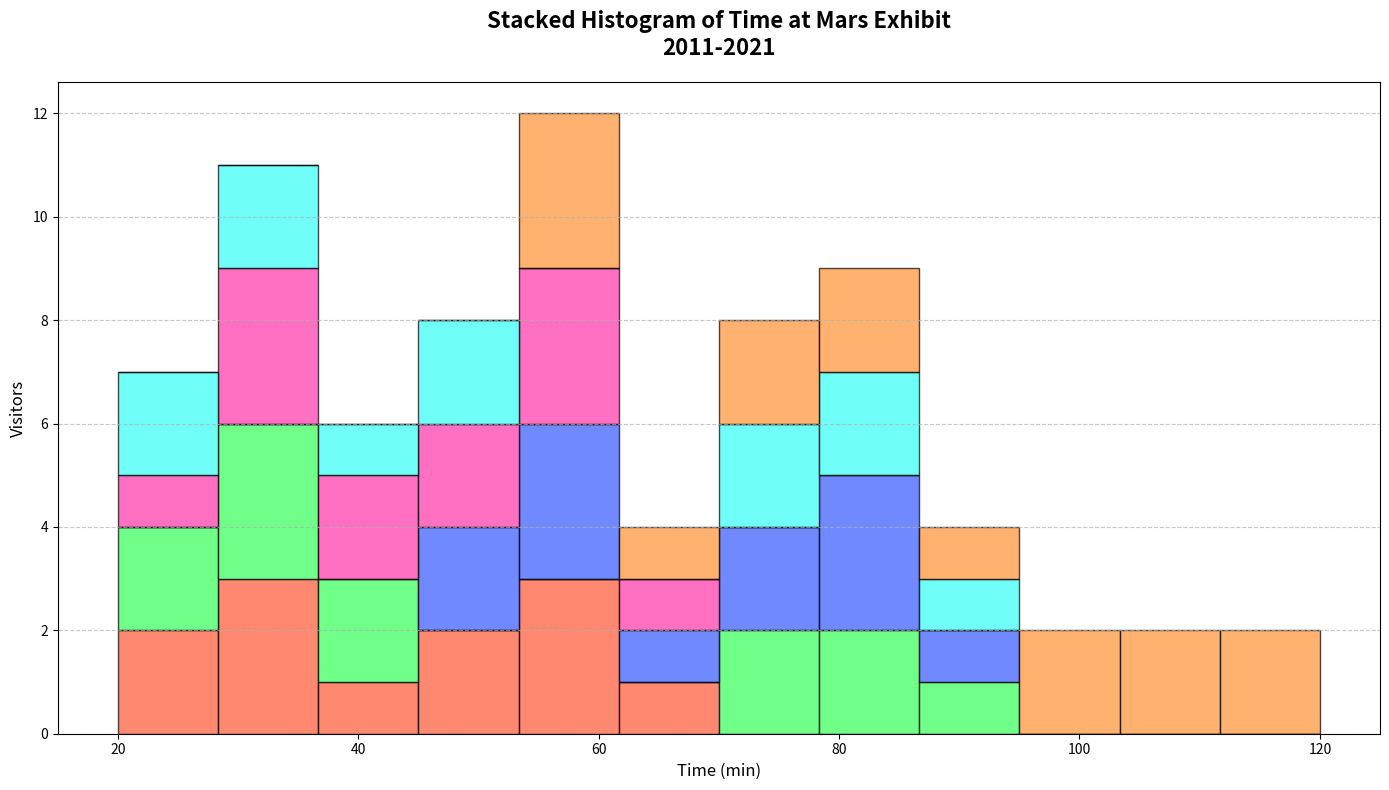

Source code (Python):
import matplotlib.pyplot as plt
import numpy as np

visitor_times_group_1 = [20, 25, 30, 30, 35, 40, 45, 50, 55, 60, 60, 65]
visitor_times_group_2 = [70, 75, 80, 85, 90, 20, 25, 30, 30, 35, 40, 40]
visitor_times_group_3 = [45, 50, 55, 60, 60, 65, 70, 75, 80, 80, 85, 90]
visitor_times_group_4 = [25, 30, 30, 35, 40, 40, 45, 50, 55, 60, 60, 65]
visitor_times_group_5 = [70, 75, 80, 85, 90, 20, 25, 30, 35, 40, 45, 50]
visitor_times_group_6 = [55, 60, 60, 65, 70, 75, 80, 85, 90, 95, 100, 105, 110, 115, 120]

visitor_times = [visitor_times_group_1, visitor_times_group_2, visitor_times_group_3,
                 visitor_times_group_4, visitor_times_group_5, visitor_times_group_6]

fig, ax = plt.subplots(figsize=(14, 8))

n, bins, patches = ax.hist(visitor_times, bins=12, stacked=True, edgecolor='black', alpha=0.7)

# New colors for the bars
colors = ['#FF5733', '#33FF57', '#3357FF', '#FF33A8', '#33FFF6', '#FF9233']

# Apply new colors to each group of bars
for patch, color in zip(patches, colors):
    for rectangle in patch:
        rectangle.set_facecolor(color)

ax.set_title('Stacked Histogram of Time at Mars Exhibit\n2011-2021', fontsize=16, fontweight='bold', pad=20)
ax.set_xlabel('Time (min)', fontsize=12)
ax.set_ylabel('Visitors', fontsize=12)

ax.grid(True, axis='y', linestyle='--', alpha=0.7)

plt.tight_layout()
plt.show()
